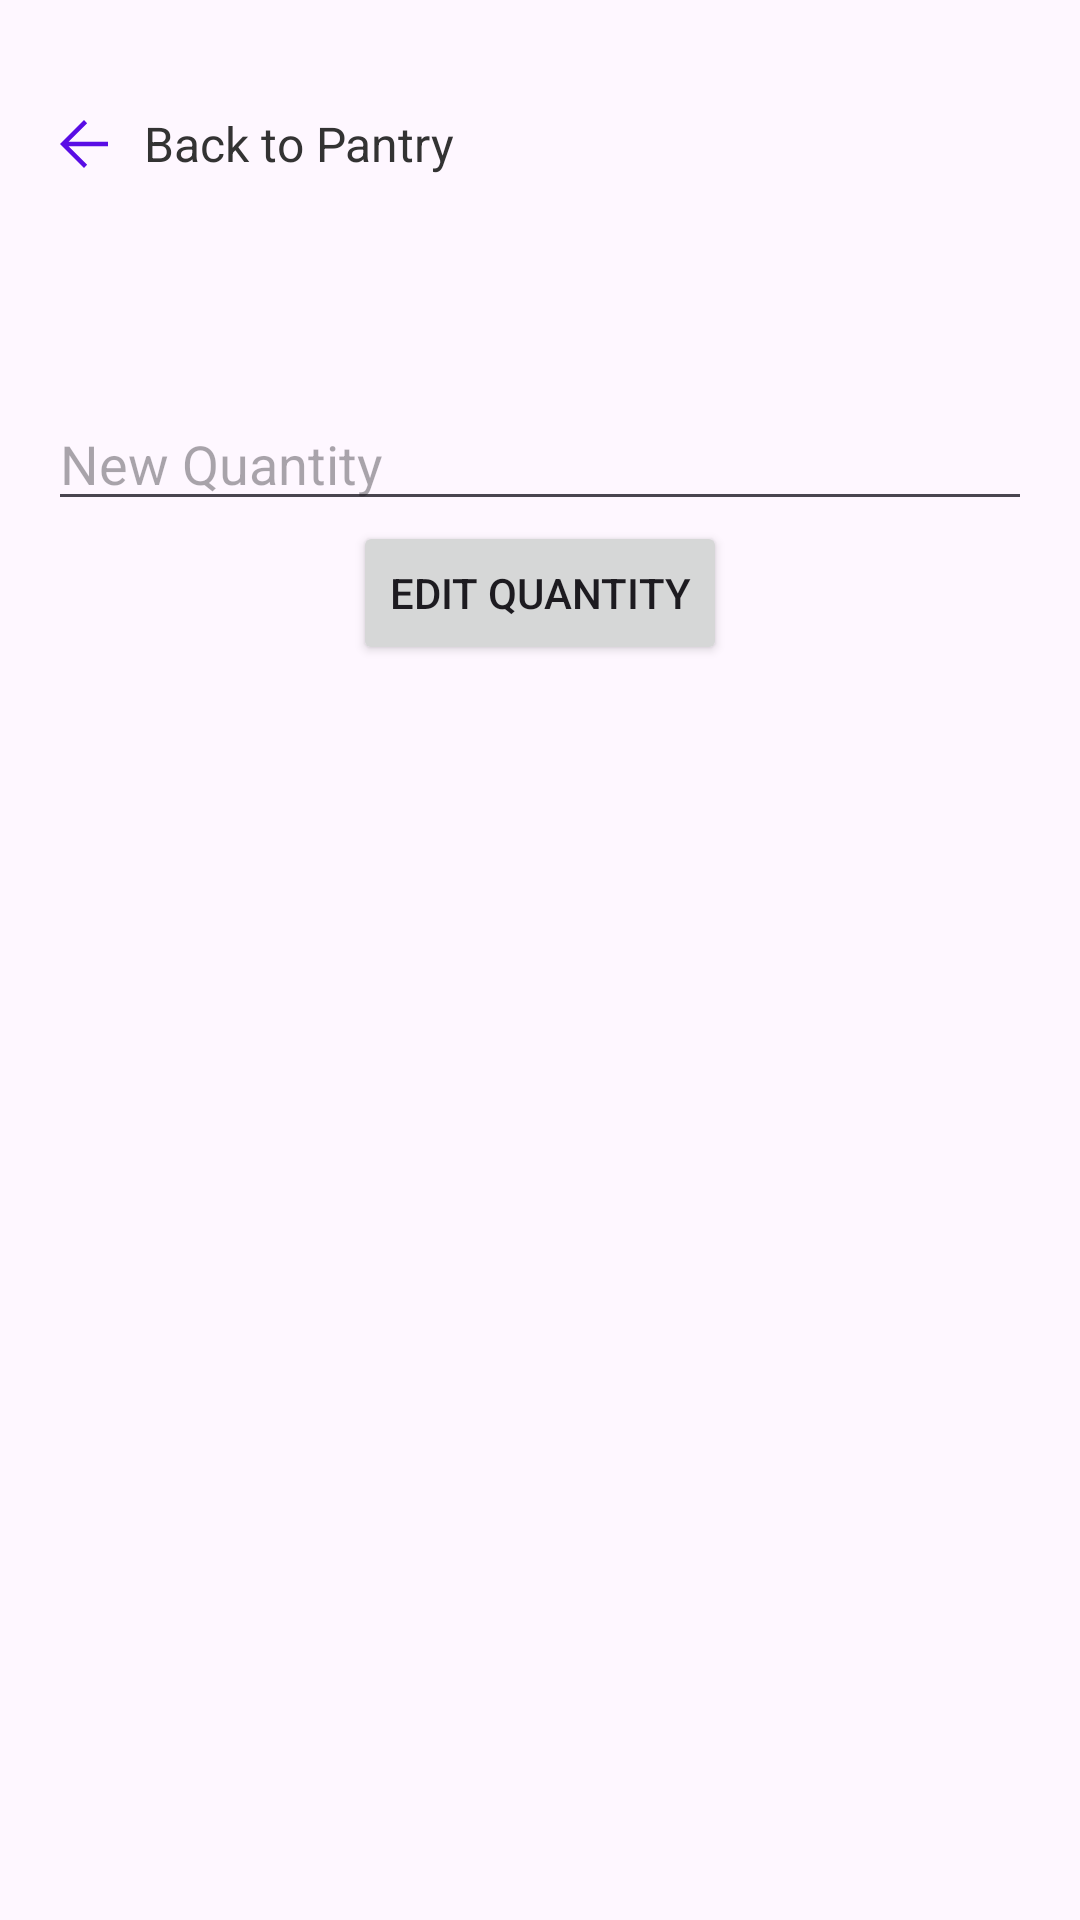

Produce the Android XML layout that renders to this screen, including the resource entries it uses.
<!-- AndroidManifest.xml: application theme Theme.PantryPalAndroidPrototype -->
<!-- res/layout/fragment_edit_items.xml -->
<LinearLayout xmlns:android="http://schemas.android.com/apk/res/android"
    android:orientation="vertical"
    android:layout_width="match_parent"
    android:layout_height="match_parent"
    android:padding="16dp">

    <RelativeLayout
        android:layout_width="match_parent"
        android:layout_height="wrap_content"
        android:layout_marginTop="20dp"
        android:layout_marginBottom="16dp">

        
        <ImageView
            android:id="@+id/doneButton"
            android:layout_width="24dp"
            android:layout_height="24dp"
            android:src="@drawable/back_icon"
            android:contentDescription="@string/back_to_pantry"
            android:layout_alignParentStart="true"
            android:layout_centerVertical="true" />

        
        <TextView
            android:id="@+id/doneButtonText"
            android:layout_width="wrap_content"
            android:layout_height="wrap_content"
            android:text="@string/back_to_pantry"
            android:textSize="16sp"
            android:textColor="#333333"
            android:layout_toEndOf="@id/doneButton"
            android:layout_centerVertical="true"
            android:layout_marginStart="8dp" />
    </RelativeLayout>

    <TextView
        android:id="@+id/itemNameText"
        android:layout_width="match_parent"
        android:layout_height="wrap_content"
        android:textStyle="bold"
        android:textSize="24sp"
        android:textColor="@color/black"
        android:padding="8dp"
        android:layout_marginBottom="8dp" />

    <EditText
        android:id="@+id/itemQuantityText"
        android:hint="@string/new_quantity"
        android:inputType="numberDecimal"
        android:layout_width="match_parent"
        android:layout_height="wrap_content" />

    <Button
        android:id="@+id/editButton"
        android:text="@string/edit_ingredient"
        android:layout_width="wrap_content"
        android:layout_gravity="center"
        android:layout_height="wrap_content" />

    <TextView
        android:id="@+id/errorText"
        android:textColor="#FF0000"
        android:layout_width="match_parent"
        android:layout_height="wrap_content" />
</LinearLayout>
<!-- resources referenced by this layout -->
<resources>
  <color name="black">#FF000000</color>
  <!-- drawable back_icon (drawable) -->
  <vector xmlns:android="http://schemas.android.com/apk/res/android"
      android:width="48dp"
      android:height="48dp"
      android:viewportWidth="960"
      android:viewportHeight="960">
    <path
        android:pathData="m274,510 l248,248 -42,42 -320,-320 320,-320 42,42 -248,248h526v60L274,510Z"
        android:fillColor="#590DE5"/>
  </vector>
  <string name="back_to_pantry">Back to Pantry</string>
  <string name="edit_ingredient">Edit Quantity</string>
  <string name="new_quantity">New Quantity</string>
  <style name="Theme.PantryPalAndroidPrototype" parent="Base.Theme.PantryPalAndroidPrototype">
          
      </style>
  <style name="Base.Theme.PantryPalAndroidPrototype" parent="Theme.Material3.DayNight.NoActionBar">
          
          
          <item name="colorPrimary">@color/my_light_primary</item>
          
          <item name="colorPrimaryDark">@color/my_dark_primary</item>
      </style>
  <color name="my_light_primary">#FF6200EE</color>
  <color name="my_dark_primary">#FF3700B3</color>
</resources>
